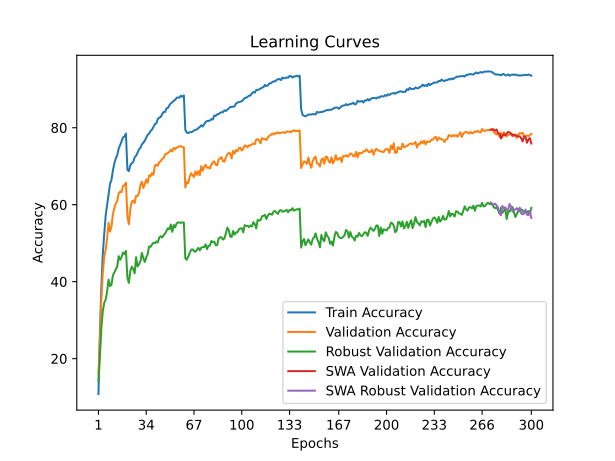

The file beside this chart, header and first rows:
time; train_accuracy; train_loss; valid_accuracy; valid_loss; valid_accuracy_robust; valid_accuracy_swa; valid_accuracy_robust_swa
51,5808; 10,8160; 4,0393; 16,0800; 3,7623; 14,0552; 16,0800; 14,0552
103,1606; 26,6780; 3,3225; 24,9600; 3,6408; 20,5793; 24,9600; 20,5793
153,8959; 38,6300; 2,8822; 35,2800; 3,1594; 27,8276; 35,2800; 27,8276
204,3556; 47,0580; 2,5836; 42,3000; 2,8816; 32,2828; 42,3000; 32,2828
255,7667; 52,4160; 2,3983; 46,4300; 2,7126; 34,4966; 46,4300; 34,4966
307,4402; 57,1920; 2,2498; 48,3200; 2,7219; 35,3517; 48,3200; 35,3517
358,6631; 60,0080; 2,1532; 51,2300; 2,6320; 37,5379; 51,2300; 37,5379
409,6522; 62,9820; 2,0550; 55,3000; 2,4101; 40,5241; 55,3000; 40,5241
460,6737; 65,4340; 1,9737; 53,0200; 2,4709; 38,8483; 53,0200; 38,8483
511,7109; 66,4600; 1,9301; 54,2600; 2,4383; 39,1655; 54,2600; 39,1655
563,4170; 68,9460; 1,8547; 57,6100; 2,3296; 41,6207; 57,6100; 41,6207
613,5924; 70,7200; 1,7947; 59,2000; 2,2792; 42,3862; 59,2000; 42,3862
665,2658; 72,0620; 1,7487; 60,3300; 2,2839; 43,1862; 60,3300; 43,1862
716,1391; 72,8960; 1,7172; 60,9900; 2,2064; 43,9793; 60,9900; 43,9793
767,4503; 74,6160; 1,6684; 63,0300; 2,1829; 46,6276; 63,0300; 46,6276
818,2398; 75,5000; 1,6422; 63,3900; 2,1690; 45,6759; 63,3900; 45,6759
869,6265; 76,5500; 1,6060; 63,2700; 2,1924; 46,4276; 63,2700; 46,4276
920,5222; 77,5240; 1,5748; 64,9200; 2,1129; 47,5586; 64,9200; 47,5586
971,8652; 77,7060; 1,5700; 65,0600; 2,1162; 47,1793; 65,0600; 47,1793
1022,6233; 78,4700; 1,5534; 65,7400; 2,1050; 47,9793; 65,7400; 47,9793
1073,7297; 69,0600; 1,8413; 56,9000; 2,4058; 41,0345; 56,9000; 41,0345
1125,3932; 68,7360; 1,8473; 54,9000; 2,4775; 39,6828; 54,9000; 39,6828
1177,9525; 70,2040; 1,8056; 58,8200; 2,3368; 42,7172; 58,8200; 42,7172
1230,8050; 70,8160; 1,7816; 60,7700; 2,2176; 43,8966; 60,7700; 43,8966
1282,9869; 71,0460; 1,7756; 61,1000; 2,2433; 43,3448; 61,1000; 43,3448
1335,4116; 72,3200; 1,7347; 60,4300; 2,2810; 42,1586; 60,4300; 42,1586
1387,1446; 72,7320; 1,7167; 62,3100; 2,1563; 46,3586; 62,3100; 46,3586
1439,2925; 73,4740; 1,6857; 62,2600; 2,1618; 43,9586; 62,2600; 43,9586
1491,9685; 74,3840; 1,6603; 62,9300; 2,1399; 44,4897; 62,9300; 44,4897
1544,3616; 74,7580; 1,6448; 65,1500; 2,0734; 45,3034; 65,1500; 45,3034
1596,6880; 75,6660; 1,6140; 65,9600; 2,0318; 47,4690; 65,9600; 47,4690
1648,6670; 76,0820; 1,6003; 64,3400; 2,0894; 46,1103; 64,3400; 46,1103
1700,1832; 76,6280; 1,5786; 65,2700; 2,0557; 45,1241; 65,2700; 45,1241
1752,0387; 77,4180; 1,5579; 66,5500; 2,0141; 46,2828; 66,5500; 46,2828
1803,6315; 78,1700; 1,5325; 65,6900; 2,0502; 47,1241; 65,6900; 47,1241
1856,0127; 78,4800; 1,5258; 67,6400; 1,9511; 49,1517; 67,6400; 49,1517
1907,4884; 79,1620; 1,5011; 67,3800; 1,9602; 49,0414; 67,3800; 49,0414
1959,1905; 79,4960; 1,4834; 68,2500; 1,9159; 49,6621; 68,2500; 49,6621
2010,6029; 80,2580; 1,4656; 67,7400; 1,9545; 50,1310; 67,7400; 50,1310
2061,3014; 80,9520; 1,4456; 70,1400; 1,8834; 49,9931; 70,1400; 49,9931
2112,3660; 81,1460; 1,4360; 70,4000; 1,8815; 50,4552; 70,4000; 50,4552
2162,7977; 82,2520; 1,4018; 70,1100; 1,8928; 50,1724; 70,1100; 50,1724
2213,8661; 82,6560; 1,3919; 71,0900; 1,8358; 51,4621; 71,0900; 51,4621
2264,8122; 82,7720; 1,3842; 71,2700; 1,8307; 51,8207; 71,2700; 51,8207
2315,4190; 83,5020; 1,3636; 71,9100; 1,8014; 51,4828; 71,9100; 51,4828
2366,0937; 84,0800; 1,3425; 72,0800; 1,7753; 52,0621; 72,0800; 52,0621
2416,8546; 84,1040; 1,3432; 73,0500; 1,7610; 52,5103; 73,0500; 52,5103
2467,3459; 85,0160; 1,3110; 73,2500; 1,7624; 53,1724; 73,2500; 53,1724
2517,6857; 85,1400; 1,3042; 73,4500; 1,7591; 53,8621; 73,4500; 53,8621
2569,1333; 85,8700; 1,2900; 73,7400; 1,7457; 53,6345; 73,7400; 53,6345
2619,7752; 86,3300; 1,2733; 74,3100; 1,7316; 54,8414; 74,3100; 54,8414
2670,3560; 86,6180; 1,2708; 73,8300; 1,7260; 52,9448; 73,8300; 52,9448
2721,4442; 87,0340; 1,2544; 74,7800; 1,7127; 54,7172; 74,7800; 54,7172
2772,7502; 87,2120; 1,2459; 74,4200; 1,7196; 54,1241; 74,4200; 54,1241
2823,7372; 87,7820; 1,2343; 74,8000; 1,6998; 55,1448; 74,8000; 55,1448
2875,6825; 87,8780; 1,2311; 75,0200; 1,7023; 55,3793; 75,0200; 55,3793
2927,1731; 87,8080; 1,2275; 75,2200; 1,6920; 55,3931; 75,2200; 55,3931
2978,8107; 88,3240; 1,2149; 75,1900; 1,6966; 55,2621; 75,1900; 55,2621
3029,2690; 88,0560; 1,2231; 74,9600; 1,7054; 55,4207; 74,9600; 55,4207
3080,5579; 88,3840; 1,2134; 74,9300; 1,6974; 55,3448; 74,9300; 55,3448
... 240 more rows
